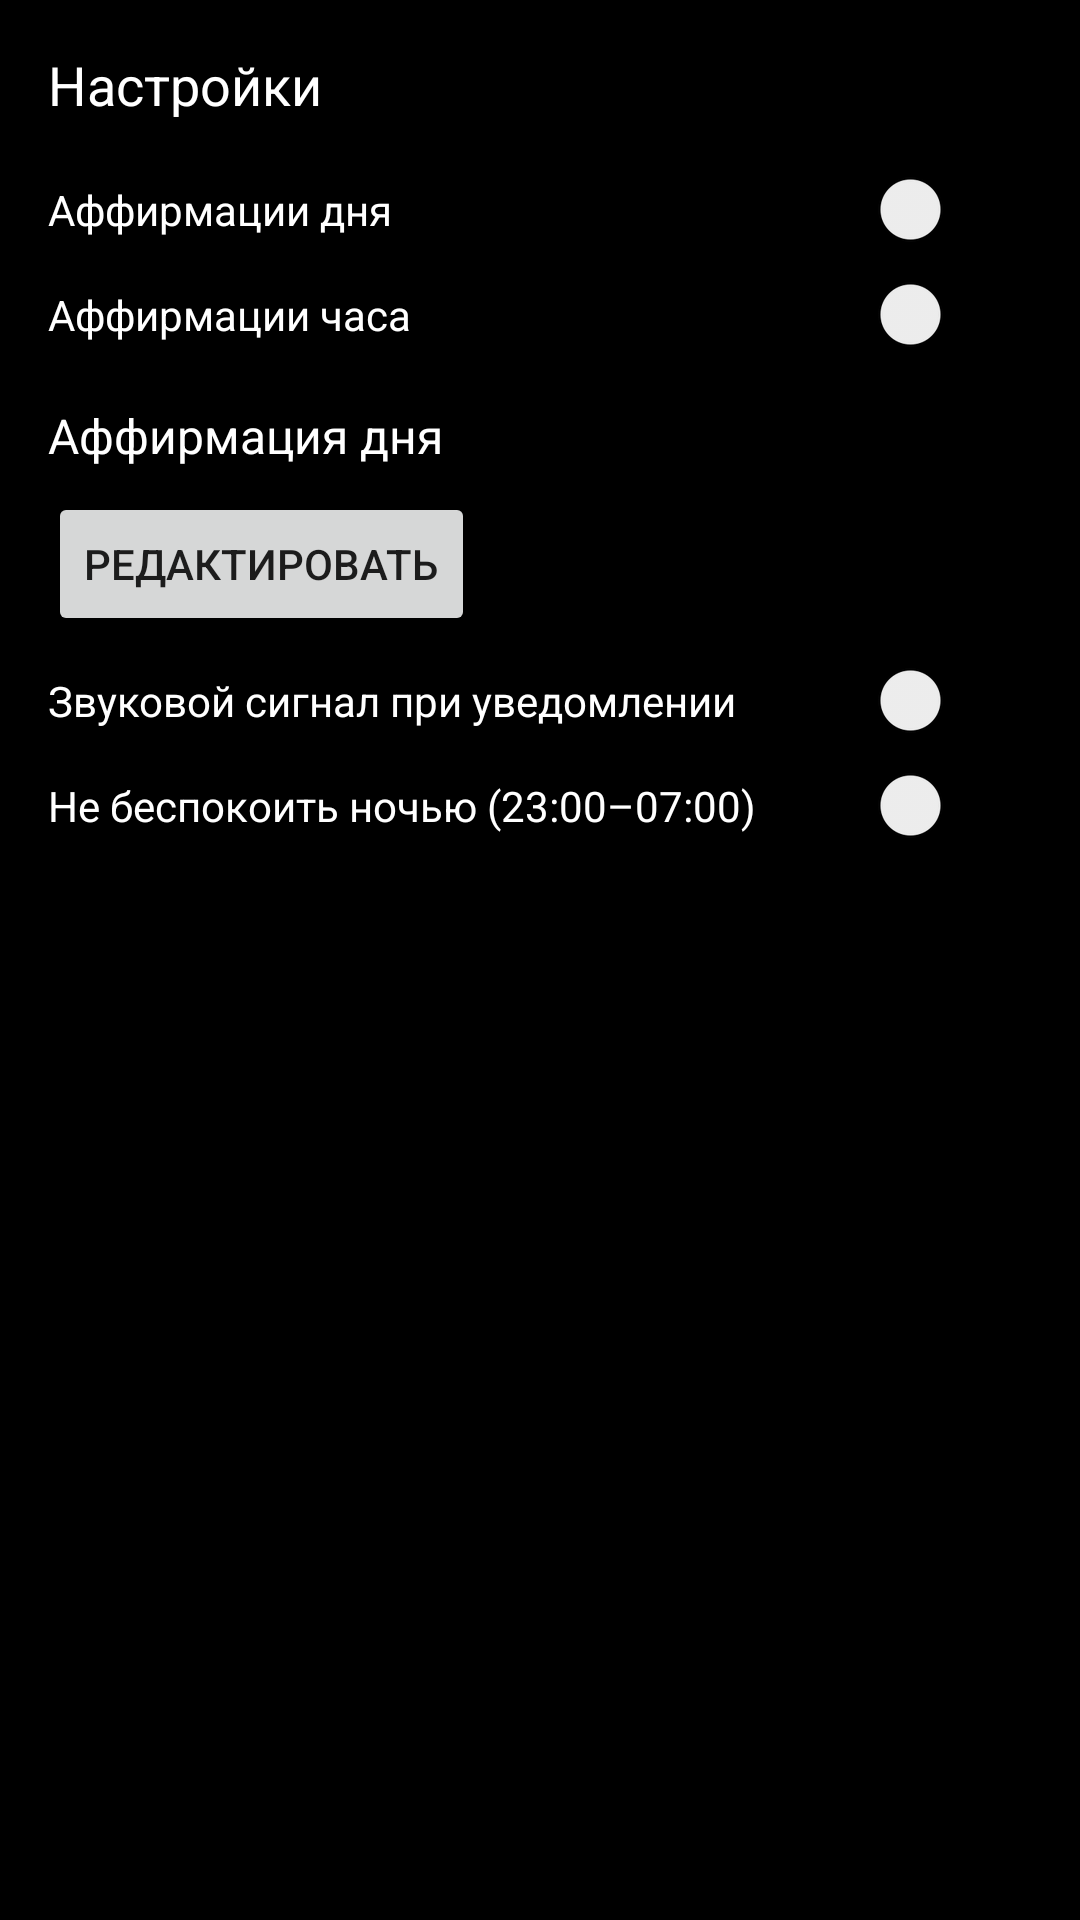

The Android layout XML behind this screen, and the referenced resources:
<!-- AndroidManifest.xml: application theme Theme.MirandoClock -->
<!-- res/layout/activity_settings.xml -->
<?xml version="1.0" encoding="utf-8"?>
<ScrollView xmlns:android="http://schemas.android.com/apk/res/android"
    android:layout_width="match_parent"
    android:layout_height="match_parent"
    android:background="@android:color/black"
    android:padding="16dp">

    <LinearLayout
        android:layout_width="match_parent"
        android:layout_height="wrap_content"
        android:orientation="vertical">

        <TextView
            android:id="@+id/settingsTitle"
            android:layout_width="wrap_content"
            android:layout_height="wrap_content"
            android:text="@string/settings_title"
            android:textColor="@android:color/white"
            android:textSize="18sp"
            android:layout_marginBottom="16dp" />

        <Switch
            android:id="@+id/dailySwitch"
            android:layout_width="match_parent"
            android:layout_height="wrap_content"
            android:text="@string/settings_daily_affirmations"
            android:textColor="@android:color/white" />

        <Switch
            android:id="@+id/hourlySwitch"
            android:layout_width="match_parent"
            android:layout_height="wrap_content"
            android:text="@string/settings_hourly_affirmations"
            android:textColor="@android:color/white"
            android:layout_marginTop="8dp" />
        <TextView
            android:id="@+id/dailyAffirmationTextView"
            android:layout_width="match_parent"
            android:layout_height="wrap_content"
            android:text="Аффирмация дня"
            android:textColor="@android:color/white"
            android:textSize="16sp"
            android:layout_marginTop="16dp" />

        <Button
            android:id="@+id/dailyAffirmationEditButton"
            android:layout_width="wrap_content"
            android:layout_height="wrap_content"
            android:text="Редактировать"
            android:layout_marginTop="8dp" />
        <Switch
            android:id="@+id/beepSwitch"
            android:layout_width="match_parent"
            android:layout_height="wrap_content"
            android:text="Звуковой сигнал при уведомлении"
            android:textColor="@android:color/white"
            android:layout_marginTop="8dp" />

        <Switch
            android:id="@+id/sleepSwitch"
            android:layout_width="match_parent"
            android:layout_height="wrap_content"
            android:text="Не беспокоить ночью (23:00–07:00)"
            android:textColor="@android:color/white"
            android:layout_marginTop="8dp" />


        <LinearLayout
            android:id="@+id/hourlySettingsContainer"
            android:layout_width="match_parent"
            android:layout_height="wrap_content"
            android:orientation="vertical"
            android:layout_marginTop="16dp"/>


    </LinearLayout>
</ScrollView>
<!-- resources referenced by this layout -->
<resources>
  <string name="settings_daily_affirmations">Аффирмации дня</string>
  <string name="settings_hourly_affirmations">Аффирмации часа</string>
  <string name="settings_title">Настройки</string>
  <style name="Theme.MirandoClock" parent="Theme.AppCompat.Light.NoActionBar">
          
          
      </style>
</resources>
